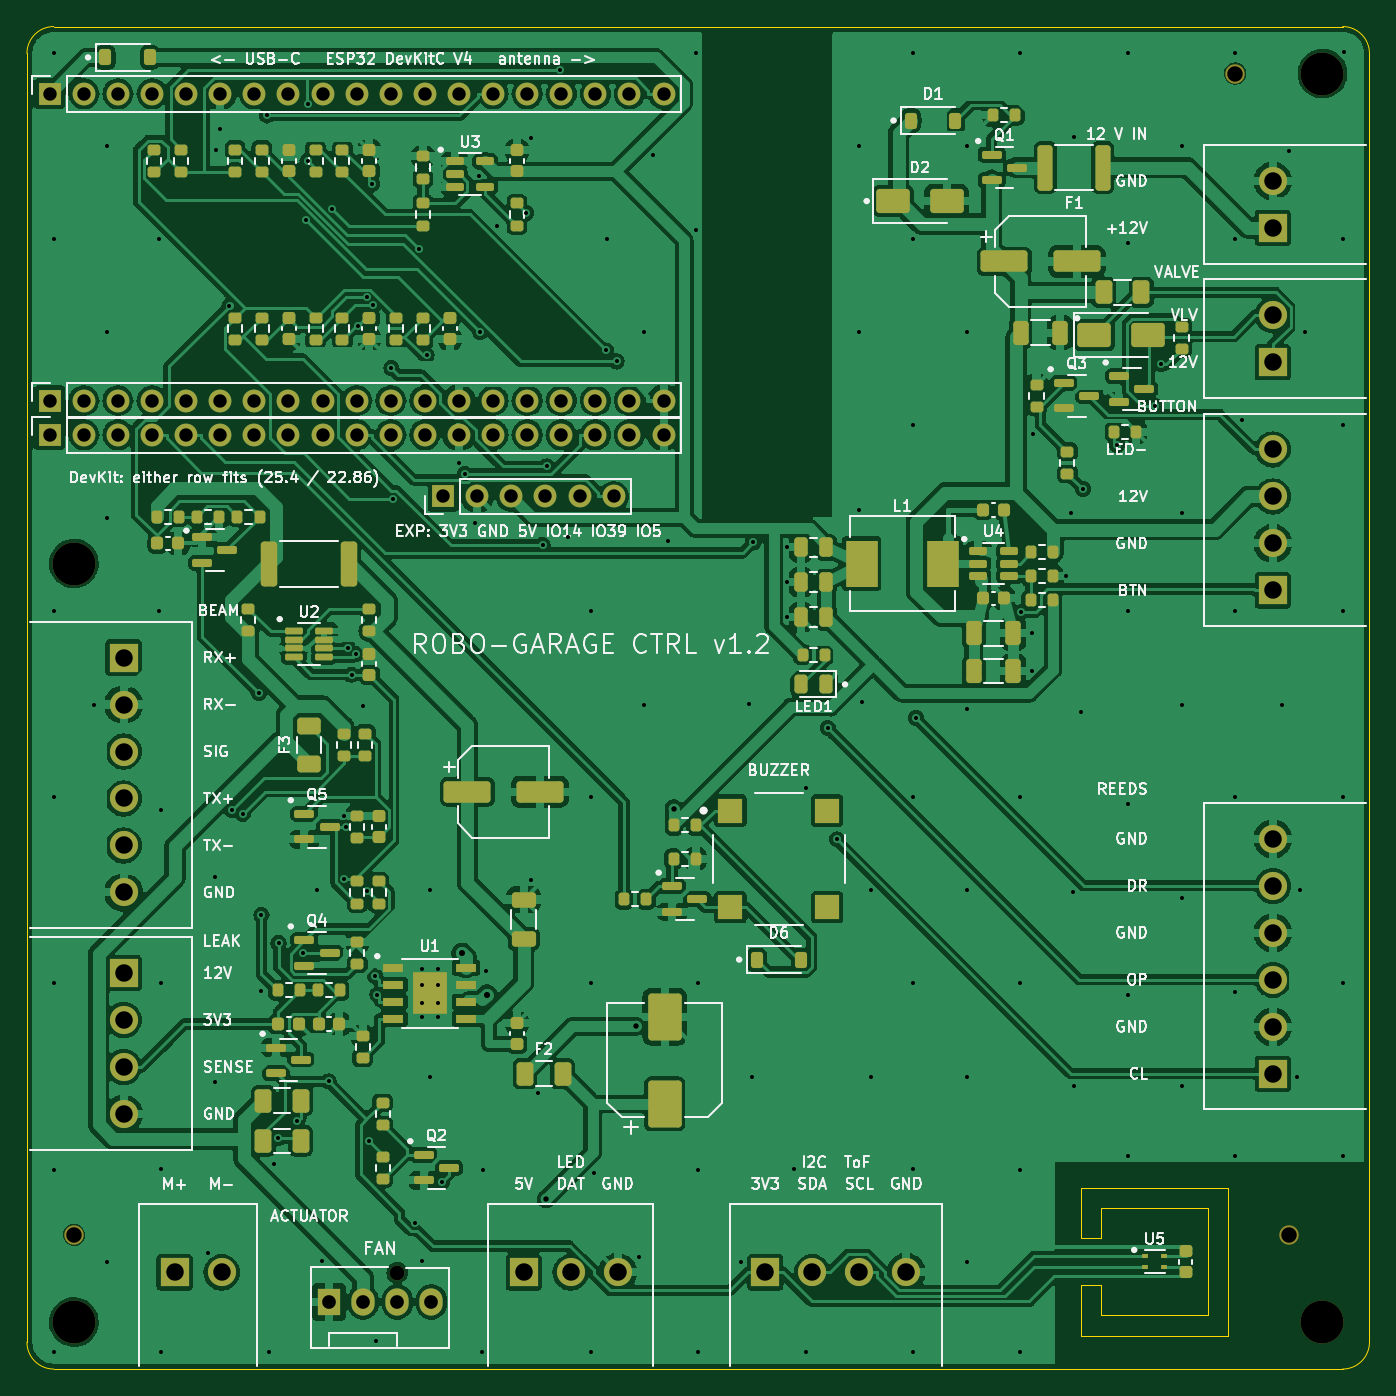
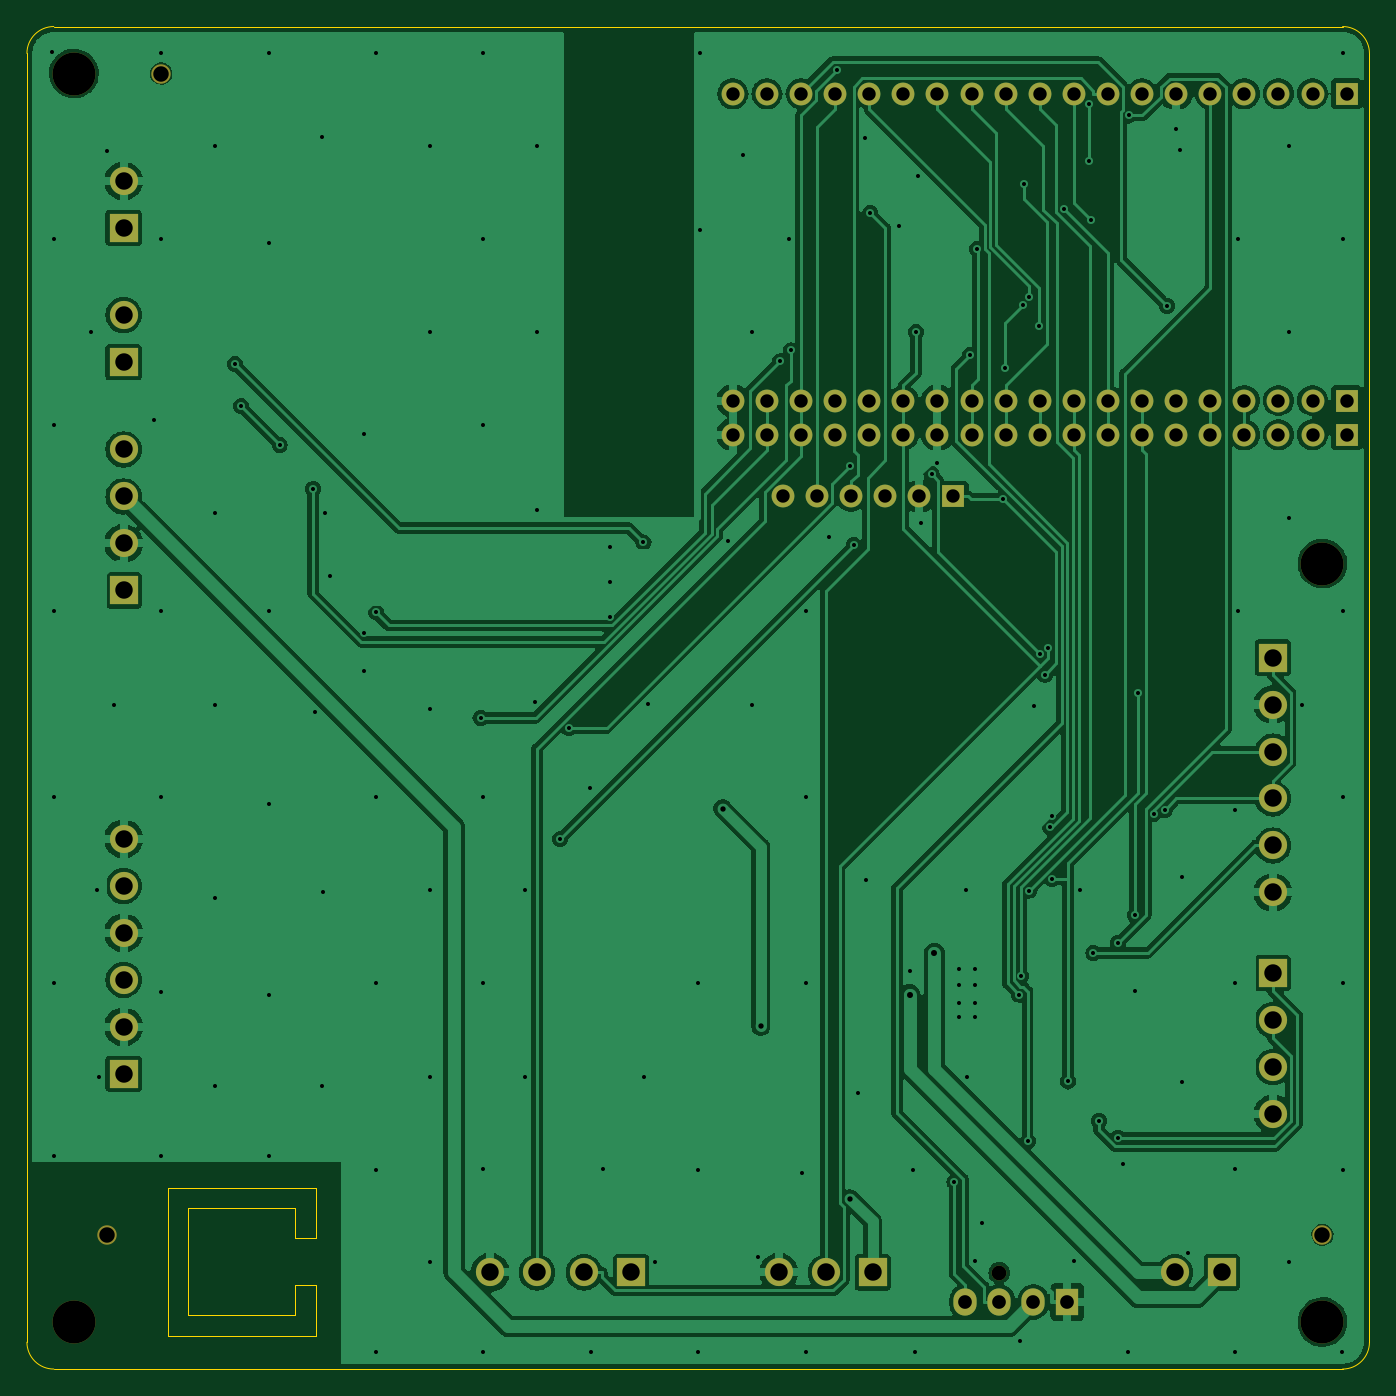
Circuit board: 11 layer files. Board 100.0 x 100.0 mm.
- bottom_copper: robo-garage_routed-B_Cu.gbl (163941 bytes)
- bottom_mask: robo-garage_routed-B_Mask.gbs (4099 bytes)
- paste: robo-garage_routed-B_Paste.gbp (525 bytes)
- bottom_silk: robo-garage_routed-B_Silkscreen.gbo (4109 bytes)
- outline: robo-garage_routed-Edge_Cuts.gm1 (1564 bytes)
- top_copper: robo-garage_routed-F_Cu.gtl (415740 bytes)
- top_mask: robo-garage_routed-F_Mask.gts (15483 bytes)
- paste: robo-garage_routed-F_Paste.gtp (11904 bytes)
- top_silk: robo-garage_routed-F_Silkscreen.gto (150404 bytes)
- drill: robo-garage_routed-NPTH.drl (582 bytes)
- drill: robo-garage_routed-PTH.drl (4604 bytes)

=== bottom_copper: robo-garage_routed-B_Cu.gbl (163941 bytes, source omitted) ===
=== bottom_mask: robo-garage_routed-B_Mask.gbs ===
G04 #@! TF.GenerationSoftware,KiCad,Pcbnew,7.0.11+dfsg-1build4*
G04 #@! TF.CreationDate,2026-11-03T13:57:21+00:00*
G04 #@! TF.ProjectId,robo-garage_routed,726f626f-2d67-4617-9261-67655f726f75,rev?*
G04 #@! TF.SameCoordinates,Original*
G04 #@! TF.FileFunction,Soldermask,Bot*
G04 #@! TF.FilePolarity,Negative*
%FSLAX46Y46*%
G04 Gerber Fmt 4.6, Leading zero omitted, Abs format (unit mm)*
G04 Created by KiCad (PCBNEW 7.0.11+dfsg-1build4) date 2026-11-03 13:57:21*
%MOMM*%
%LPD*%
G01*
G04 APERTURE LIST*
%ADD10R,1.700000X1.700000*%
%ADD11O,1.700000X1.700000*%
%ADD12R,2.100000X2.100000*%
%ADD13O,2.100000X2.100000*%
%ADD14C,1.100000*%
%ADD15R,1.730000X2.030000*%
%ADD16O,1.730000X2.030000*%
%ADD17C,3.200000*%
%ADD18C,1.448000*%
G04 APERTURE END LIST*
D10*
G04 #@! TO.C,J15*
X1700000Y-27860000D03*
D11*
X4240000Y-27860000D03*
X6780000Y-27860000D03*
X9320000Y-27860000D03*
X11860000Y-27860000D03*
X14400000Y-27860000D03*
X16940000Y-27860000D03*
X19480000Y-27860000D03*
X22020000Y-27860000D03*
X24560000Y-27860000D03*
X27100000Y-27860000D03*
X29640000Y-27860000D03*
X32180000Y-27860000D03*
X34720000Y-27860000D03*
X37260000Y-27860000D03*
X39800000Y-27860000D03*
X42340000Y-27860000D03*
X44880000Y-27860000D03*
X47420000Y-27860000D03*
G04 #@! TD*
D12*
G04 #@! TO.C,J2*
X92800000Y-15000000D03*
D13*
X92800000Y-11500000D03*
G04 #@! TD*
D14*
G04 #@! TO.C,J6*
X27580000Y-92840000D03*
D15*
X22500000Y-95000000D03*
D16*
X25040000Y-95000000D03*
X27580000Y-95000000D03*
X30120000Y-95000000D03*
G04 #@! TD*
D12*
G04 #@! TO.C,J9*
X92800000Y-78000000D03*
D13*
X92800000Y-74500000D03*
X92800000Y-71000000D03*
X92800000Y-67500000D03*
X92800000Y-64000000D03*
X92800000Y-60500000D03*
G04 #@! TD*
D17*
G04 #@! TO.C,H4*
X3500000Y-40000000D03*
G04 #@! TD*
D10*
G04 #@! TO.C,J3*
X1700000Y-5000000D03*
D11*
X4240000Y-5000000D03*
X6780000Y-5000000D03*
X9320000Y-5000000D03*
X11860000Y-5000000D03*
X14400000Y-5000000D03*
X16940000Y-5000000D03*
X19480000Y-5000000D03*
X22020000Y-5000000D03*
X24560000Y-5000000D03*
X27100000Y-5000000D03*
X29640000Y-5000000D03*
X32180000Y-5000000D03*
X34720000Y-5000000D03*
X37260000Y-5000000D03*
X39800000Y-5000000D03*
X42340000Y-5000000D03*
X44880000Y-5000000D03*
X47420000Y-5000000D03*
G04 #@! TD*
D12*
G04 #@! TO.C,J7*
X37000000Y-92800000D03*
D13*
X40500000Y-92800000D03*
X44000000Y-92800000D03*
G04 #@! TD*
D18*
G04 #@! TO.C,TH3*
X94000000Y-90000000D03*
G04 #@! TD*
D12*
G04 #@! TO.C,J10*
X55000000Y-92800000D03*
D13*
X58500000Y-92800000D03*
X62000000Y-92800000D03*
X65500000Y-92800000D03*
G04 #@! TD*
D10*
G04 #@! TO.C,J4*
X1700000Y-30400000D03*
D11*
X4240000Y-30400000D03*
X6780000Y-30400000D03*
X9320000Y-30400000D03*
X11860000Y-30400000D03*
X14400000Y-30400000D03*
X16940000Y-30400000D03*
X19480000Y-30400000D03*
X22020000Y-30400000D03*
X24560000Y-30400000D03*
X27100000Y-30400000D03*
X29640000Y-30400000D03*
X32180000Y-30400000D03*
X34720000Y-30400000D03*
X37260000Y-30400000D03*
X39800000Y-30400000D03*
X42340000Y-30400000D03*
X44880000Y-30400000D03*
X47420000Y-30400000D03*
G04 #@! TD*
D12*
G04 #@! TO.C,J14*
X92800000Y-25000000D03*
D13*
X92800000Y-21500000D03*
G04 #@! TD*
D18*
G04 #@! TO.C,TH1*
X90000000Y-3500000D03*
G04 #@! TD*
D17*
G04 #@! TO.C,H3*
X96500000Y-96500000D03*
G04 #@! TD*
D12*
G04 #@! TO.C,J12*
X7200000Y-47000000D03*
D13*
X7200000Y-50500000D03*
X7200000Y-54000000D03*
X7200000Y-57500000D03*
X7200000Y-61000000D03*
X7200000Y-64500000D03*
G04 #@! TD*
D17*
G04 #@! TO.C,H2*
X3500000Y-96500000D03*
G04 #@! TD*
D12*
G04 #@! TO.C,J8*
X92800000Y-42000000D03*
D13*
X92800000Y-38500000D03*
X92800000Y-35000000D03*
X92800000Y-31500000D03*
G04 #@! TD*
D10*
G04 #@! TO.C,J11*
X31000000Y-35000000D03*
D11*
X33540000Y-35000000D03*
X36080000Y-35000000D03*
X38620000Y-35000000D03*
X41160000Y-35000000D03*
X43700000Y-35000000D03*
G04 #@! TD*
D12*
G04 #@! TO.C,J13*
X7200000Y-70500000D03*
D13*
X7200000Y-74000000D03*
X7200000Y-77500000D03*
X7200000Y-81000000D03*
G04 #@! TD*
D18*
G04 #@! TO.C,TH2*
X3500000Y-90000000D03*
G04 #@! TD*
D17*
G04 #@! TO.C,H1*
X96500000Y-3500000D03*
G04 #@! TD*
D12*
G04 #@! TO.C,J5*
X11000000Y-92800000D03*
D13*
X14500000Y-92800000D03*
G04 #@! TD*
M02*

=== paste: robo-garage_routed-B_Paste.gbp ===
G04 #@! TF.GenerationSoftware,KiCad,Pcbnew,7.0.11+dfsg-1build4*
G04 #@! TF.CreationDate,2026-11-03T13:57:21+00:00*
G04 #@! TF.ProjectId,robo-garage_routed,726f626f-2d67-4617-9261-67655f726f75,rev?*
G04 #@! TF.SameCoordinates,Original*
G04 #@! TF.FileFunction,Paste,Bot*
G04 #@! TF.FilePolarity,Positive*
%FSLAX46Y46*%
G04 Gerber Fmt 4.6, Leading zero omitted, Abs format (unit mm)*
G04 Created by KiCad (PCBNEW 7.0.11+dfsg-1build4) date 2026-11-03 13:57:21*
%MOMM*%
%LPD*%
G01*
G04 APERTURE LIST*
G04 APERTURE END LIST*
M02*

=== bottom_silk: robo-garage_routed-B_Silkscreen.gbo ===
G04 #@! TF.GenerationSoftware,KiCad,Pcbnew,7.0.11+dfsg-1build4*
G04 #@! TF.CreationDate,2026-11-03T13:57:21+00:00*
G04 #@! TF.ProjectId,robo-garage_routed,726f626f-2d67-4617-9261-67655f726f75,rev?*
G04 #@! TF.SameCoordinates,Original*
G04 #@! TF.FileFunction,Legend,Bot*
G04 #@! TF.FilePolarity,Positive*
%FSLAX46Y46*%
G04 Gerber Fmt 4.6, Leading zero omitted, Abs format (unit mm)*
G04 Created by KiCad (PCBNEW 7.0.11+dfsg-1build4) date 2026-11-03 13:57:21*
%MOMM*%
%LPD*%
G01*
G04 APERTURE LIST*
%ADD10R,1.700000X1.700000*%
%ADD11O,1.700000X1.700000*%
%ADD12R,2.100000X2.100000*%
%ADD13O,2.100000X2.100000*%
%ADD14C,1.100000*%
%ADD15R,1.730000X2.030000*%
%ADD16O,1.730000X2.030000*%
%ADD17C,3.200000*%
%ADD18C,1.448000*%
G04 APERTURE END LIST*
%LPC*%
D10*
G04 #@! TO.C,J15*
X1700000Y-27860000D03*
D11*
X4240000Y-27860000D03*
X6780000Y-27860000D03*
X9320000Y-27860000D03*
X11860000Y-27860000D03*
X14400000Y-27860000D03*
X16940000Y-27860000D03*
X19480000Y-27860000D03*
X22020000Y-27860000D03*
X24560000Y-27860000D03*
X27100000Y-27860000D03*
X29640000Y-27860000D03*
X32180000Y-27860000D03*
X34720000Y-27860000D03*
X37260000Y-27860000D03*
X39800000Y-27860000D03*
X42340000Y-27860000D03*
X44880000Y-27860000D03*
X47420000Y-27860000D03*
G04 #@! TD*
D12*
G04 #@! TO.C,J2*
X92800000Y-15000000D03*
D13*
X92800000Y-11500000D03*
G04 #@! TD*
D14*
G04 #@! TO.C,J6*
X27580000Y-92840000D03*
D15*
X22500000Y-95000000D03*
D16*
X25040000Y-95000000D03*
X27580000Y-95000000D03*
X30120000Y-95000000D03*
G04 #@! TD*
D12*
G04 #@! TO.C,J9*
X92800000Y-78000000D03*
D13*
X92800000Y-74500000D03*
X92800000Y-71000000D03*
X92800000Y-67500000D03*
X92800000Y-64000000D03*
X92800000Y-60500000D03*
G04 #@! TD*
D17*
G04 #@! TO.C,H4*
X3500000Y-40000000D03*
G04 #@! TD*
D10*
G04 #@! TO.C,J3*
X1700000Y-5000000D03*
D11*
X4240000Y-5000000D03*
X6780000Y-5000000D03*
X9320000Y-5000000D03*
X11860000Y-5000000D03*
X14400000Y-5000000D03*
X16940000Y-5000000D03*
X19480000Y-5000000D03*
X22020000Y-5000000D03*
X24560000Y-5000000D03*
X27100000Y-5000000D03*
X29640000Y-5000000D03*
X32180000Y-5000000D03*
X34720000Y-5000000D03*
X37260000Y-5000000D03*
X39800000Y-5000000D03*
X42340000Y-5000000D03*
X44880000Y-5000000D03*
X47420000Y-5000000D03*
G04 #@! TD*
D12*
G04 #@! TO.C,J7*
X37000000Y-92800000D03*
D13*
X40500000Y-92800000D03*
X44000000Y-92800000D03*
G04 #@! TD*
D18*
G04 #@! TO.C,TH3*
X94000000Y-90000000D03*
G04 #@! TD*
D12*
G04 #@! TO.C,J10*
X55000000Y-92800000D03*
D13*
X58500000Y-92800000D03*
X62000000Y-92800000D03*
X65500000Y-92800000D03*
G04 #@! TD*
D10*
G04 #@! TO.C,J4*
X1700000Y-30400000D03*
D11*
X4240000Y-30400000D03*
X6780000Y-30400000D03*
X9320000Y-30400000D03*
X11860000Y-30400000D03*
X14400000Y-30400000D03*
X16940000Y-30400000D03*
X19480000Y-30400000D03*
X22020000Y-30400000D03*
X24560000Y-30400000D03*
X27100000Y-30400000D03*
X29640000Y-30400000D03*
X32180000Y-30400000D03*
X34720000Y-30400000D03*
X37260000Y-30400000D03*
X39800000Y-30400000D03*
X42340000Y-30400000D03*
X44880000Y-30400000D03*
X47420000Y-30400000D03*
G04 #@! TD*
D12*
G04 #@! TO.C,J14*
X92800000Y-25000000D03*
D13*
X92800000Y-21500000D03*
G04 #@! TD*
D18*
G04 #@! TO.C,TH1*
X90000000Y-3500000D03*
G04 #@! TD*
D17*
G04 #@! TO.C,H3*
X96500000Y-96500000D03*
G04 #@! TD*
D12*
G04 #@! TO.C,J12*
X7200000Y-47000000D03*
D13*
X7200000Y-50500000D03*
X7200000Y-54000000D03*
X7200000Y-57500000D03*
X7200000Y-61000000D03*
X7200000Y-64500000D03*
G04 #@! TD*
D17*
G04 #@! TO.C,H2*
X3500000Y-96500000D03*
G04 #@! TD*
D12*
G04 #@! TO.C,J8*
X92800000Y-42000000D03*
D13*
X92800000Y-38500000D03*
X92800000Y-35000000D03*
X92800000Y-31500000D03*
G04 #@! TD*
D10*
G04 #@! TO.C,J11*
X31000000Y-35000000D03*
D11*
X33540000Y-35000000D03*
X36080000Y-35000000D03*
X38620000Y-35000000D03*
X41160000Y-35000000D03*
X43700000Y-35000000D03*
G04 #@! TD*
D12*
G04 #@! TO.C,J13*
X7200000Y-70500000D03*
D13*
X7200000Y-74000000D03*
X7200000Y-77500000D03*
X7200000Y-81000000D03*
G04 #@! TD*
D18*
G04 #@! TO.C,TH2*
X3500000Y-90000000D03*
G04 #@! TD*
D17*
G04 #@! TO.C,H1*
X96500000Y-3500000D03*
G04 #@! TD*
D12*
G04 #@! TO.C,J5*
X11000000Y-92800000D03*
D13*
X14500000Y-92800000D03*
G04 #@! TD*
%LPD*%
M02*

=== outline: robo-garage_routed-Edge_Cuts.gm1 ===
G04 #@! TF.GenerationSoftware,KiCad,Pcbnew,7.0.11+dfsg-1build4*
G04 #@! TF.CreationDate,2026-11-03T13:57:21+00:00*
G04 #@! TF.ProjectId,robo-garage_routed,726f626f-2d67-4617-9261-67655f726f75,rev?*
G04 #@! TF.SameCoordinates,Original*
G04 #@! TF.FileFunction,Profile,NP*
%FSLAX46Y46*%
G04 Gerber Fmt 4.6, Leading zero omitted, Abs format (unit mm)*
G04 Created by KiCad (PCBNEW 7.0.11+dfsg-1build4) date 2026-11-03 13:57:21*
%MOMM*%
%LPD*%
G01*
G04 APERTURE LIST*
G04 #@! TA.AperFunction,Profile*
%ADD10C,0.100000*%
G04 #@! TD*
G04 APERTURE END LIST*
D10*
X100000000Y-2000000D02*
X100000000Y-98000000D01*
X88000000Y-96000000D02*
X88000000Y-88000000D01*
X89500000Y-86500000D02*
X89500000Y-97500000D01*
X88000000Y-88000000D02*
X80000000Y-88000000D01*
X78500000Y-90250000D02*
X78500000Y-86500000D01*
X78500000Y-97500000D02*
X78500000Y-93750000D01*
X1999999Y0D02*
G75*
G03*
X0Y-2000000I0J-1999999D01*
G01*
X80000000Y-96000000D02*
X88000000Y-96000000D01*
X98000000Y-100000000D02*
X2000000Y-100000000D01*
X89500000Y-97500000D02*
X78500000Y-97500000D01*
X0Y-98000000D02*
X0Y-2000000D01*
X80000000Y-88000000D02*
X80000000Y-90250000D01*
X100000000Y-1999999D02*
G75*
G03*
X98000000Y0I-2000000J-1D01*
G01*
X98000000Y-100000000D02*
G75*
G03*
X100000000Y-98000000I0J2000000D01*
G01*
X0Y-98000000D02*
G75*
G03*
X2000000Y-100000000I2000000J0D01*
G01*
X78500000Y-86500000D02*
X89500000Y-86500000D01*
X80000000Y-90250000D02*
X78500000Y-90250000D01*
X2000000Y0D02*
X98000000Y0D01*
X80000000Y-93750000D02*
X80000000Y-96000000D01*
X78500000Y-93750000D02*
X80000000Y-93750000D01*
M02*

=== top_copper: robo-garage_routed-F_Cu.gtl (415740 bytes, source omitted) ===
=== top_mask: robo-garage_routed-F_Mask.gts (15483 bytes, source omitted) ===
=== paste: robo-garage_routed-F_Paste.gtp (11904 bytes, source omitted) ===
=== top_silk: robo-garage_routed-F_Silkscreen.gto (150404 bytes, source omitted) ===
=== drill: robo-garage_routed-NPTH.drl ===
M48
; DRILL file {KiCad 7.0.11+dfsg-1build4} date Tue Nov  3 13:57:21 2026
; FORMAT={-:-/ absolute / metric / decimal}
; #@! TF.CreationDate,2026-11-03T13:57:21+00:00
; #@! TF.GenerationSoftware,Kicad,Pcbnew,7.0.11+dfsg-1build4
; #@! TF.FileFunction,NonPlated,1,2,NPTH
FMAT,2
METRIC
; #@! TA.AperFunction,NonPlated,NPTH,ComponentDrill
T1C1.100
; #@! TA.AperFunction,NonPlated,NPTH,ComponentDrill
T2C1.152
; #@! TA.AperFunction,NonPlated,NPTH,ComponentDrill
T3C3.200
%
G90
G05
T1
X27.58Y-92.84
T2
X3.5Y-90.0
X90.0Y-3.5
X94.0Y-90.0
T3
X3.5Y-40.0
X3.5Y-96.5
X96.5Y-3.5
X96.5Y-96.5
M30

=== drill: robo-garage_routed-PTH.drl (4604 bytes, source omitted) ===
